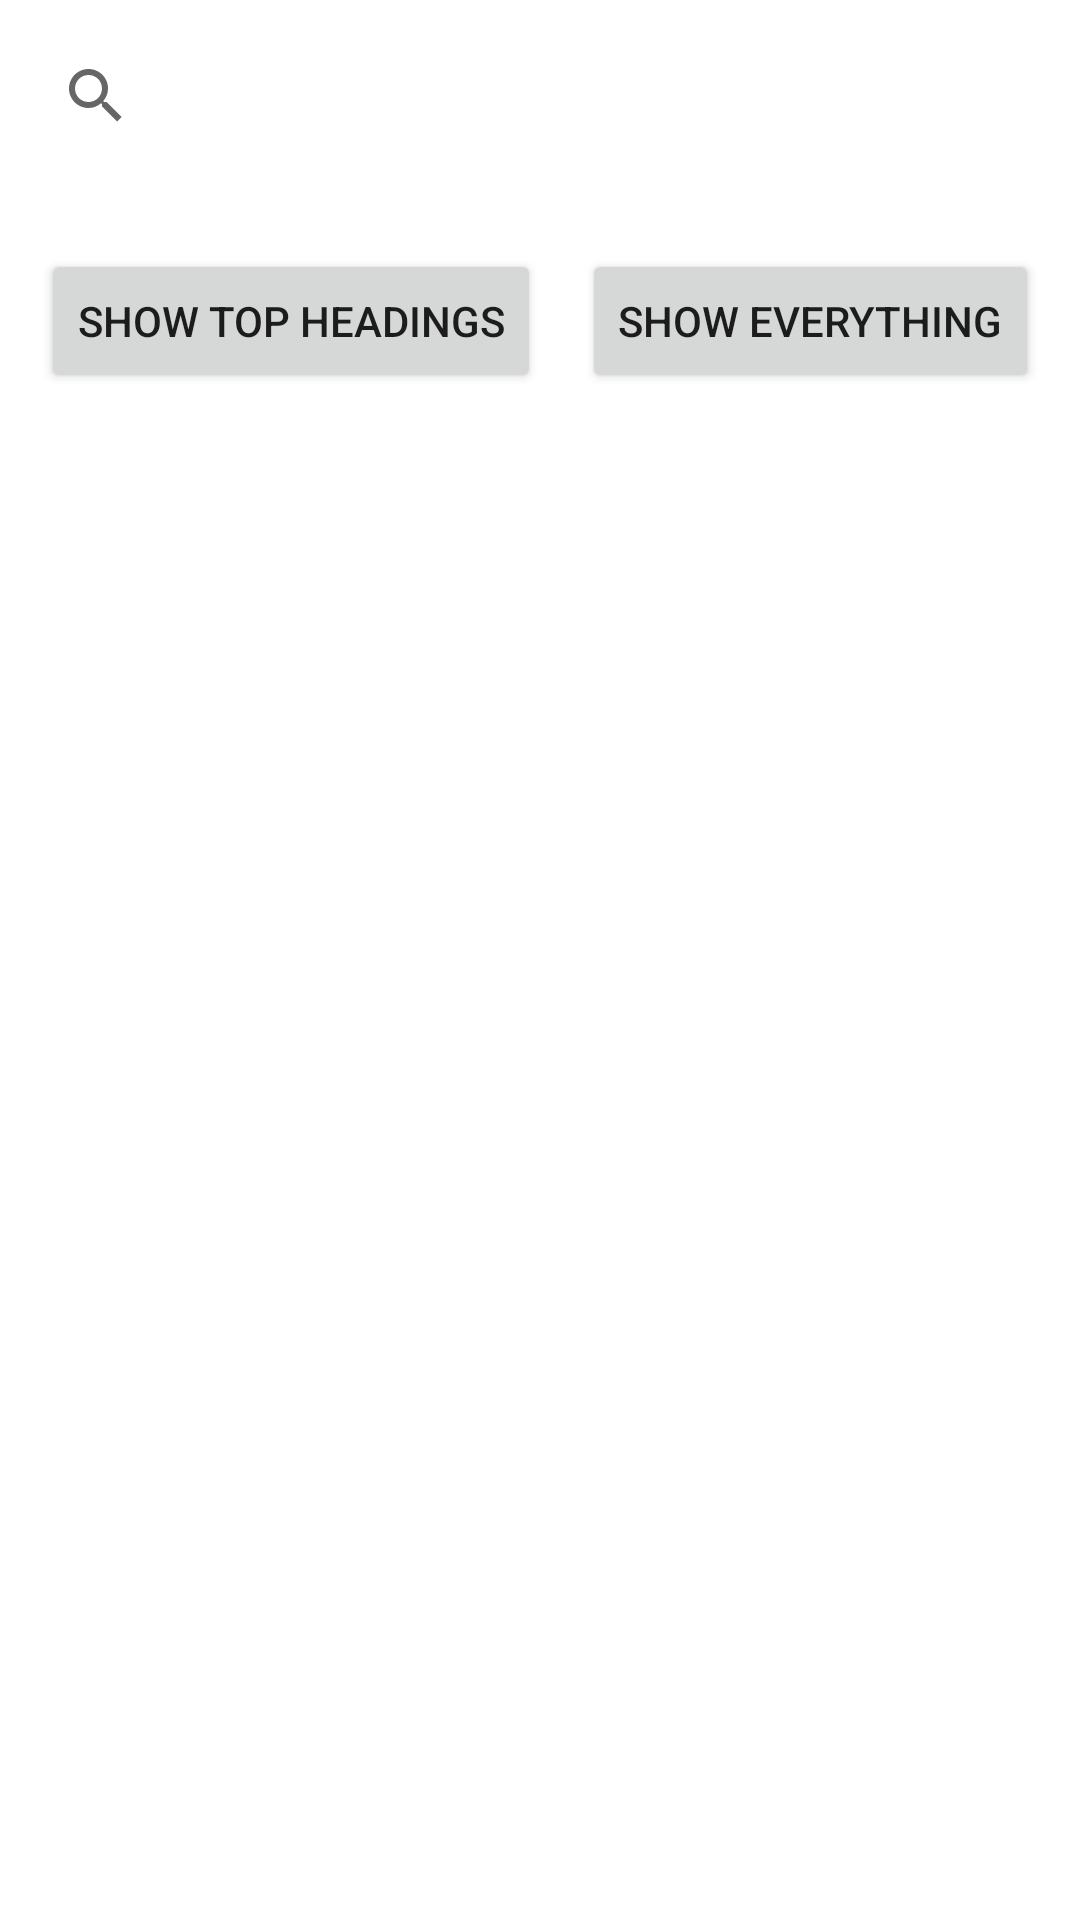

This screen was rendered from an Android layout file. Write that file and the resources it references.
<!-- AndroidManifest.xml: application theme Theme.MovieApplication -->
<!-- res/layout/activity_main.xml -->
<?xml version="1.0" encoding="utf-8"?>
<androidx.constraintlayout.widget.ConstraintLayout xmlns:android="http://schemas.android.com/apk/res/android"
    xmlns:app="http://schemas.android.com/apk/res-auto"
    xmlns:tools="http://schemas.android.com/tools"
    android:id="@+id/activity_main"
    android:layout_width="match_parent"
    android:layout_height="match_parent"
    tools:context=".MainActivity">

    <SearchView
        android:id="@+id/search_bar"
        android:layout_width="match_parent"
        android:layout_height="wrap_content"
        android:paddingHorizontal="8dp"
        android:paddingTop="8dp"
        app:layout_constraintStart_toStartOf="parent"
        app:layout_constraintTop_toTopOf="parent" />

    <TextView
        android:id="@+id/amount_of_news"
        android:layout_width="match_parent"
        android:layout_height="wrap_content"
        android:paddingHorizontal="8dp"
        android:paddingTop="8dp"
        app:layout_constraintStart_toStartOf="parent"
        app:layout_constraintTop_toBottomOf="@id/search_bar" />

    <Button
        android:id="@+id/button_top_headings"
        android:layout_width="wrap_content"
        android:layout_height="wrap_content"
        android:text="@string/show_top_headings"
        app:layout_constraintEnd_toStartOf="@+id/button_everything"
        app:layout_constraintHorizontal_bias="0.5"
        app:layout_constraintStart_toStartOf="parent"
        app:layout_constraintTop_toBottomOf="@id/amount_of_news" />

    <Button
        android:id="@+id/button_everything"
        android:layout_width="wrap_content"
        android:layout_height="wrap_content"
        android:text="@string/show_everything"
        app:layout_constraintEnd_toEndOf="parent"
        app:layout_constraintHorizontal_bias="0.5"
        app:layout_constraintStart_toEndOf="@+id/button_top_headings"
        app:layout_constraintTop_toBottomOf="@id/amount_of_news" />


    <androidx.recyclerview.widget.RecyclerView
        android:id="@+id/recycler_view"
        android:layout_width="match_parent"
        android:layout_height="0dp"
        android:paddingTop="8dp"
        app:layout_constraintBottom_toBottomOf="parent"
        app:layout_constraintTop_toBottomOf="@id/button_everything"/>
</androidx.constraintlayout.widget.ConstraintLayout>
<!-- resources referenced by this layout -->
<resources>
  <string name="show_everything">Show Everything</string>
  <string name="show_top_headings">Show top headings</string>
  <style name="Theme.MovieApplication" parent="Theme.MaterialComponents.DayNight.DarkActionBar">
          
          <item name="colorPrimary">@color/purple_500</item>
          <item name="colorPrimaryVariant">@color/purple_700</item>
          <item name="colorOnPrimary">@color/white</item>
          
          <item name="colorSecondary">@color/teal_200</item>
          <item name="colorSecondaryVariant">@color/teal_700</item>
          <item name="colorOnSecondary">@color/black</item>
          
          <item name="android:statusBarColor" tools:targetApi="l">?attr/colorPrimaryVariant</item>
          
      </style>
  <!-- not gathered from this repository: default colours our renderer supplied (Android Studio template values) -->
  <color name="purple_500">#FF6200EE</color>
  <color name="purple_700">#FF3700B3</color>
  <color name="teal_200">#FF03DAC5</color>
  <color name="teal_700">#FF018786</color>
  <color name="black">#FF000000</color>
  <color name="white">#FFFFFFFF</color>
</resources>
